7-way image classification set "dataset" from GitHub (TranHuuHoang99/CPP_Library); label vocabulary: image cachua, image carot, image chuoi, image man, image ot, image tl, image xoai.

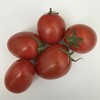
Label: image cachua

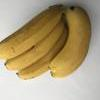
Label: image chuoi

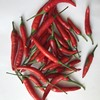
Label: image ot

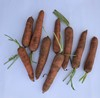
Label: image carot

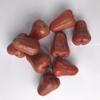
Label: image man

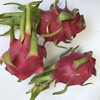
Label: image tl
